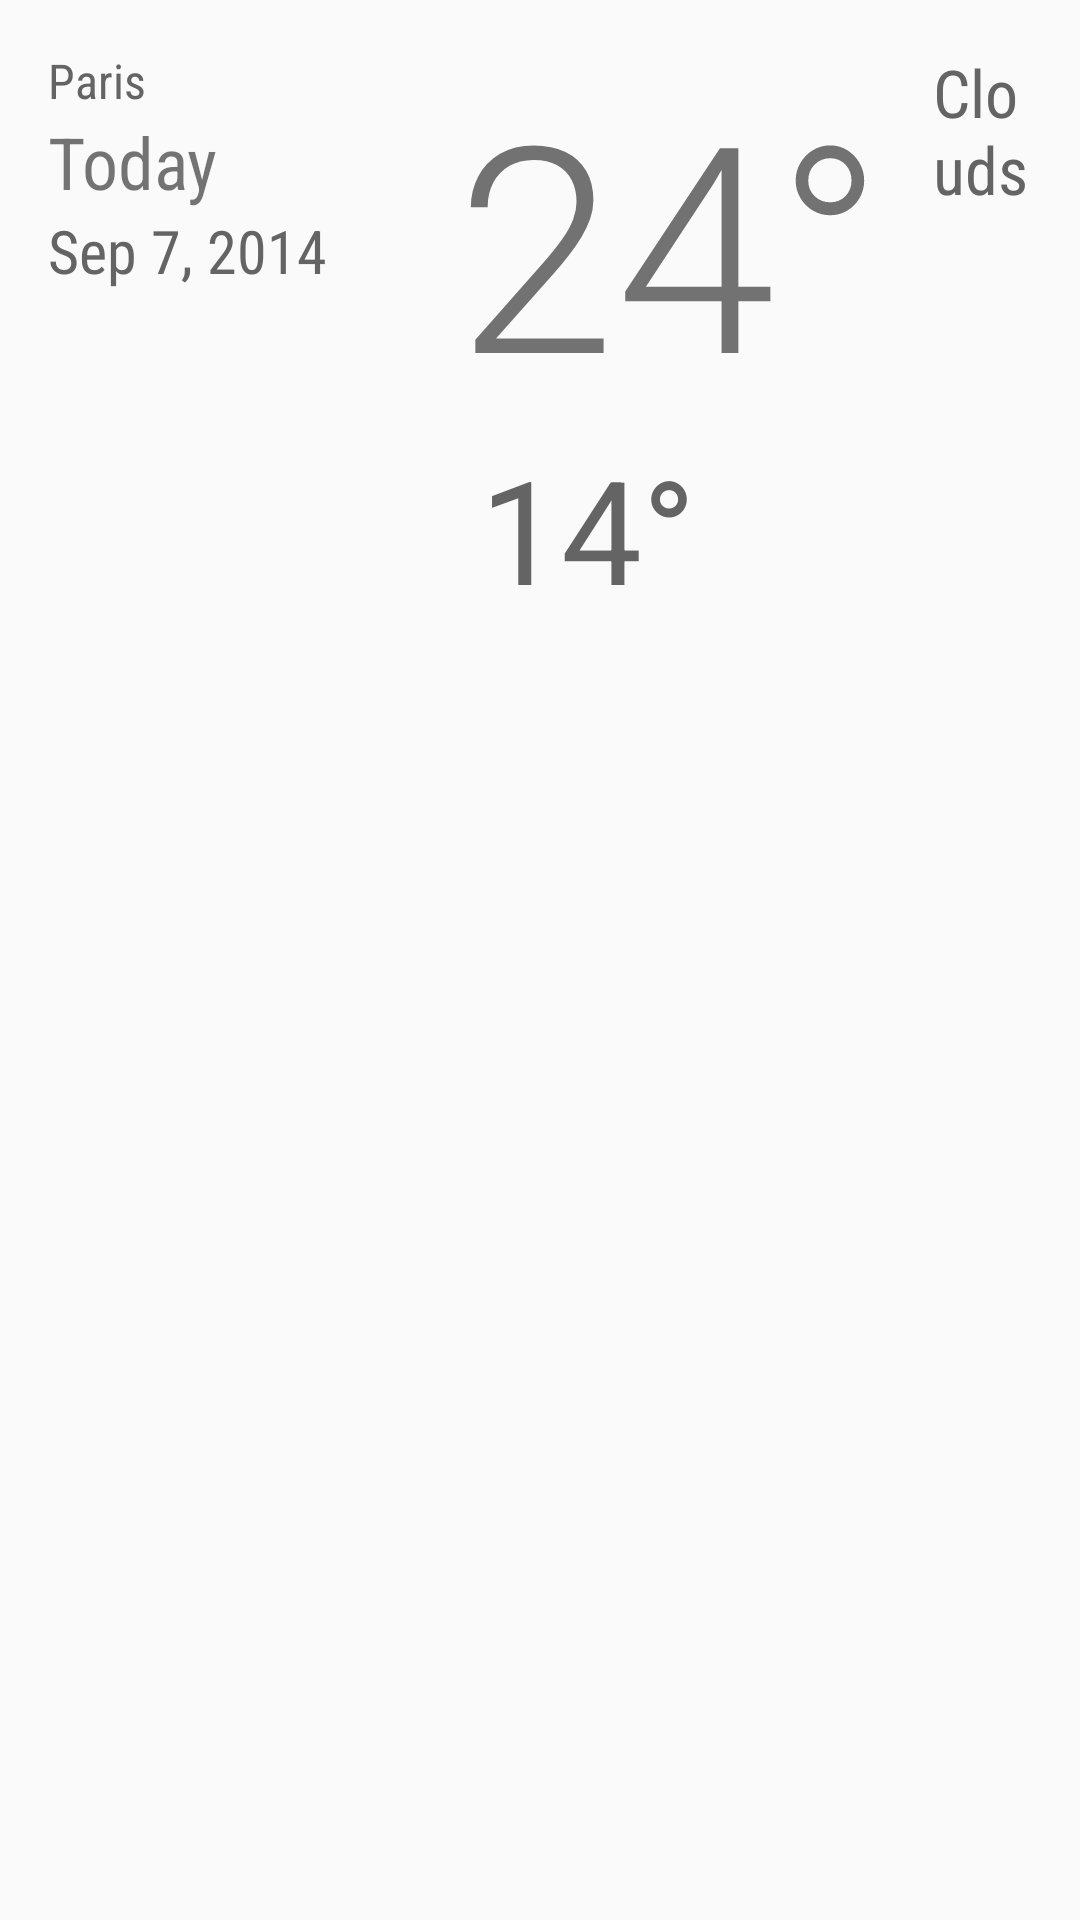

The Android layout XML behind this screen, and the referenced resources:
<!-- AndroidManifest.xml: application theme AppTheme -->
<!-- res/layout/fragment_detail_wide.xml -->
<ScrollView xmlns:android="http://schemas.android.com/apk/res/android"
    android:layout_width="match_parent"
    android:layout_height="match_parent"
    android:fillViewport="true">

    <LinearLayout
        android:layout_height="wrap_content"
        android:layout_width="match_parent"
        android:orientation="horizontal"
        android:padding="16dp" >

        <LinearLayout
            android:layout_height="wrap_content"
            android:layout_width="wrap_content"
            android:minWidth="56dp"
            android:orientation="vertical" >

            <TextView
                android:layout_width="wrap_content"
                android:layout_height="wrap_content"
                android:text="Paris"
                android:id="@+id/detail_location_textView"
                android:fontFamily="sans-serif-condensed"
                android:textColor="@color/dark_grey"
                android:textSize="16sp" />
            
            <TextView
                android:fontFamily="sans-serif-condensed"
                android:id="@+id/detail_day_textview"
                android:layout_height="wrap_content"
                android:minWidth="120dp"
                android:layout_width="wrap_content"
                android:text="Today"
                android:textSize="24sp"/>

            <TextView
                android:fontFamily="sans-serif-condensed"
                android:id="@+id/detail_date_textview"
                android:layout_height="wrap_content"
                android:layout_width="wrap_content"
                android:textColor="@color/dark_grey"
                android:textSize="20sp"
                android:text="Sep 7, 2014"/>


        </LinearLayout>

        
        <LinearLayout
            android:layout_height="wrap_content"
            android:layout_marginLeft="16dp"
            android:layout_width="wrap_content"
            android:orientation="vertical">

            <TextView
                android:fontFamily="sans-serif-light"
                android:id="@+id/detail_high_textview"
                android:layout_height="wrap_content"
                android:layout_width="wrap_content"
                android:textSize="96sp"
                android:text="24°"/>

            <TextView
                android:id="@+id/detail_low_textview"
                android:layout_height="wrap_content"
                android:layout_marginLeft="8dp"
                android:layout_width="wrap_content"
                android:textColor="@color/dark_grey"
                android:textSize="48sp"
                android:text="14°"/>

            
            <TextView
                android:fontFamily="sans-serif-condensed"
                android:id="@+id/detail_humidity_textview"
                android:layout_height="wrap_content"
                android:layout_marginTop="4dp"
                android:layout_width="wrap_content"
                android:textAppearance="?android:textAppearanceSmall" />

            <TextView
                android:fontFamily="sans-serif-condensed"
                android:id="@+id/detail_pressure_textview"
                android:layout_height="wrap_content"
                android:layout_marginTop="4dp"
                android:layout_width="wrap_content"
                android:textAppearance="?android:textAppearanceSmall" />

            <TextView
                android:fontFamily="sans-serif-condensed"
                android:id="@+id/detail_wind_textview"
                android:layout_height="wrap_content"
                android:layout_marginTop="4dp"
                android:layout_width="wrap_content"
                android:textAppearance="?android:textAppearanceSmall" />
        </LinearLayout>

        <LinearLayout
            android:gravity="center_horizontal"
            android:layout_height="wrap_content"
            android:layout_marginLeft="16dp"
            android:layout_width="wrap_content"
            android:orientation="vertical"
            android:layout_weight="2">

            <ImageView
                android:id="@+id/detail_weather_imageview"
                android:layout_height="wrap_content"
                android:layout_width="wrap_content"
                android:src="@drawable/art_clear"
                android:layout_gravity="center_horizontal"/>

            <TextView
                android:fontFamily="sans-serif-condensed"
                android:id="@+id/detail_forecast_textview"
                android:layout_height="wrap_content"
                android:layout_width="wrap_content"
                android:textColor="@color/dark_grey"
                android:textAppearance="?android:textAppearanceLarge"
                android:text="Clouds"
                android:layout_gravity="center_horizontal"/>
        </LinearLayout>
    </LinearLayout>
</ScrollView>
<!-- resources referenced by this layout -->
<resources>
  <color name="dark_grey">#646464</color>
  <style name="AppTheme" parent="Theme.AppCompat.Light.DarkActionBar">
          
      </style>
</resources>
